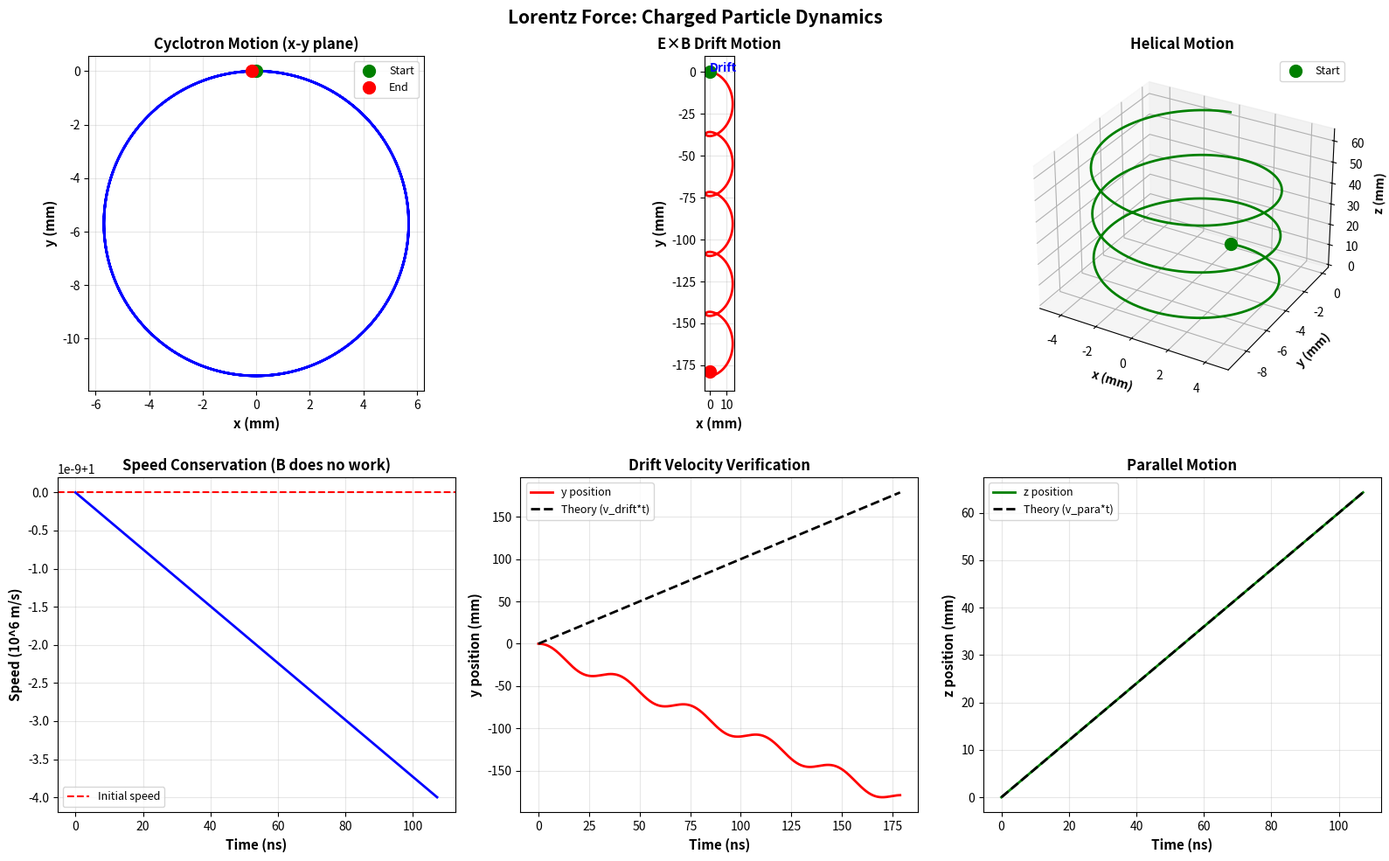

Generate this figure with matplotlib:
"""
05. Lorentz Force - Charged Particle Motion
전자기장 내 하전 입자의 운동

물리 배경:
- 로렌츠 힘: F = q(E + v×B)
- 전기력: F_E = qE (가속)
- 자기력: F_B = qv×B (방향 변경, 일은 안 함)
- 사이클로트론 운동: 자기장에 수직인 원운동

학습 목표:
1. 로렌츠 힘의 이해
2. 사이클로트론 운동 관찰
3. E×B 표류(drift) 현상
"""

import numpy as np
import matplotlib.pyplot as plt
import matplotlib.font_manager as fm
import os

# 한글 폰트 설정
def set_korean_font():
    font_list = [f.name for f in fm.fontManager.ttflist]
    if 'Malgun Gothic' in font_list:
        plt.rcParams['font.family'] = 'Malgun Gothic'
    elif 'Gulim' in font_list:
        plt.rcParams['font.family'] = 'Gulim'
    elif 'Batang' in font_list:
        plt.rcParams['font.family'] = 'Batang'
    elif 'AppleGothic' in font_list:
        plt.rcParams['font.family'] = 'AppleGothic'
    plt.rcParams['axes.unicode_minus'] = False

set_korean_font()

# 출력 디렉토리 확인
output_dir = 'outputs'
if not os.path.exists(output_dir):
    os.makedirs(output_dir)

print("="*70)
print("05. Lorentz Force - Charged Particle in EM Fields")
print("="*70)

# 물리 상수
q = 1.6e-19  # 전하량 (C) - 전자
m = 9.11e-31  # 질량 (kg) - 전자

def rk4_step(f, y, t, dt):
    """Runge-Kutta 4차 방법"""
    k1 = f(y, t)
    k2 = f(y + 0.5*dt*k1, t + 0.5*dt)
    k3 = f(y + 0.5*dt*k2, t + 0.5*dt)
    k4 = f(y + dt*k3, t + dt)
    return y + (dt/6) * (k1 + 2*k2 + 2*k3 + k4)

def lorentz_force(y, t, q, m, E_func, B_func):
    """
    로렌츠 힘 운동 방정식
    
    y = [x, y, z, vx, vy, vz]
    
    F = q(E + v×B)
    a = F/m
    """
    x, y_pos, z = y[0], y[1], y[2]
    vx, vy, vz = y[3], y[4], y[5]
    
    # 전기장과 자기장
    E = E_func(x, y_pos, z, t)
    B = B_func(x, y_pos, z, t)
    
    # 로렌츠 힘
    # F = q*E + q*(v × B)
    # v × B = (vy*Bz - vz*By, vz*Bx - vx*Bz, vx*By - vy*Bx)
    
    v_cross_B = np.array([
        vy * B[2] - vz * B[1],
        vz * B[0] - vx * B[2],
        vx * B[1] - vy * B[0]
    ])
    
    F = q * E + q * v_cross_B
    a = F / m
    
    return np.array([vx, vy, vz, a[0], a[1], a[2]])

def simulate_particle(y0, t_max, dt, q, m, E_func, B_func):
    """입자 운동 시뮬레이션"""
    n_steps = int(t_max / dt)
    trajectory = np.zeros((n_steps, 6))
    t_array = np.zeros(n_steps)
    
    y = y0.copy()
    t = 0
    
    for i in range(n_steps):
        trajectory[i] = y
        t_array[i] = t
        y = rk4_step(lambda y_arg, t_arg: lorentz_force(y_arg, t_arg, q, m, E_func, B_func), 
                     y, t, dt)
        t += dt
    
    return t_array, trajectory

# 시나리오 1: 순수 자기장 (사이클로트론)
print("\n시나리오 1: 사이클로트론 운동")
print("-" * 70)

B0 = 1e-3  # 1 mT (지구 자기장 정도)

def E_zero(x, y, z, t):
    return np.array([0.0, 0.0, 0.0])

def B_uniform_z(x, y, z, t):
    return np.array([0.0, 0.0, B0])

# 초기 조건
v0 = 1e6  # 1,000 km/s
y0_cyclotron = np.array([0.0, 0.0, 0.0, v0, 0.0, 0.0])

# 사이클로트론 주파수와 반지름
omega_c = abs(q) * B0 / m
T_c = 2 * np.pi / omega_c
r_c = m * v0 / (abs(q) * B0)

print(f"자기장: B = {B0*1e3:.2f} mT")
print(f"초기 속도: v = {v0/1e6:.1f} × 10^6 m/s")
print(f"사이클로트론 주파수: f = {omega_c/(2*np.pi)*1e-6:.2f} MHz")
print(f"사이클로트론 주기: T = {T_c*1e9:.2f} ns")
print(f"사이클로트론 반지름: r = {r_c*1e3:.4f} mm")

t_max_1 = 3 * T_c
dt_1 = T_c / 200

t1, traj1 = simulate_particle(y0_cyclotron, t_max_1, dt_1, q, m, E_zero, B_uniform_z)

# 시나리오 2: E×B 표류
print("\n시나리오 2: E×B Drift")
print("-" * 70)

E0 = 1e3  # 1 kV/m

def E_uniform_x(x, y, z, t):
    return np.array([E0, 0.0, 0.0])

# 표류 속도
v_drift = E0 / B0

print(f"전기장: E = {E0/1e3:.1f} kV/m (x 방향)")
print(f"자기장: B = {B0*1e3:.2f} mT (z 방향)")
print(f"표류 속도: v_drift = E/B = {v_drift/1e3:.1f} km/s (y 방향)")

y0_drift = np.array([0.0, 0.0, 0.0, v0, 0.0, 0.0])
t_max_2 = 5 * T_c
dt_2 = T_c / 200

t2, traj2 = simulate_particle(y0_drift, t_max_2, dt_2, q, m, E_uniform_x, B_uniform_z)

# 시나리오 3: 나선 운동 (pitch angle)
print("\n시나리오 3: 나선 운동")
print("-" * 70)

v_perp = 0.8 * v0  # 수직 성분
v_para = 0.6 * v0  # 평행 성분

y0_helix = np.array([0.0, 0.0, 0.0, v_perp, 0.0, v_para])

pitch = v_para / v_perp * r_c

print(f"수직 속도: v⊥ = {v_perp/1e6:.1f} × 10^6 m/s")
print(f"평행 속도: v∥ = {v_para/1e6:.1f} × 10^6 m/s")
print(f"나선 피치: {pitch*1e3:.4f} mm")

t_max_3 = 3 * T_c
dt_3 = T_c / 200

t3, traj3 = simulate_particle(y0_helix, t_max_3, dt_3, q, m, E_zero, B_uniform_z)

# 시각화
fig = plt.figure(figsize=(16, 10))

# 1. 사이클로트론 (x-y 평면)
ax1 = fig.add_subplot(2, 3, 1)
ax1.plot(traj1[:, 0]*1e3, traj1[:, 1]*1e3, 'b-', linewidth=2)
ax1.plot(traj1[0, 0]*1e3, traj1[0, 1]*1e3, 'go', markersize=10, label='Start')
ax1.plot(traj1[-1, 0]*1e3, traj1[-1, 1]*1e3, 'ro', markersize=10, label='End')
ax1.set_xlabel('x (mm)', fontsize=11, fontweight='bold')
ax1.set_ylabel('y (mm)', fontsize=11, fontweight='bold')
ax1.set_title('Cyclotron Motion (x-y plane)', fontsize=12, fontweight='bold')
ax1.legend(fontsize=9)
ax1.grid(True, alpha=0.3)
ax1.set_aspect('equal')

# 2. 사이클로트론 속도
ax2 = fig.add_subplot(2, 3, 4)
v_mag_1 = np.sqrt(traj1[:, 3]**2 + traj1[:, 4]**2 + traj1[:, 5]**2)
ax2.plot(t1*1e9, v_mag_1/1e6, 'b-', linewidth=2)
ax2.axhline(v0/1e6, color='r', linestyle='--', label='Initial speed')
ax2.set_xlabel('Time (ns)', fontsize=11, fontweight='bold')
ax2.set_ylabel('Speed (10^6 m/s)', fontsize=11, fontweight='bold')
ax2.set_title('Speed Conservation (B does no work)', fontsize=12, fontweight='bold')
ax2.legend(fontsize=9)
ax2.grid(True, alpha=0.3)

# 3. E×B 표류
ax3 = fig.add_subplot(2, 3, 2)
ax3.plot(traj2[:, 0]*1e3, traj2[:, 1]*1e3, 'r-', linewidth=2)
ax3.plot(traj2[0, 0]*1e3, traj2[0, 1]*1e3, 'go', markersize=10)
ax3.plot(traj2[-1, 0]*1e3, traj2[-1, 1]*1e3, 'ro', markersize=10)
ax3.arrow(0, 0, 0, 0.5, head_width=0.05, head_length=0.1, fc='blue', ec='blue', alpha=0.5)
ax3.text(0.05, 0.3, 'Drift', fontsize=10, color='blue', fontweight='bold')
ax3.set_xlabel('x (mm)', fontsize=11, fontweight='bold')
ax3.set_ylabel('y (mm)', fontsize=11, fontweight='bold')
ax3.set_title('E×B Drift Motion', fontsize=12, fontweight='bold')
ax3.grid(True, alpha=0.3)
ax3.set_aspect('equal')

# 4. 표류 분석
ax4 = fig.add_subplot(2, 3, 5)
ax4.plot(t2*1e9, traj2[:, 1]*1e3, 'r-', linewidth=2, label='y position')
# 이론적 표류
y_drift_theory = v_drift * t2
ax4.plot(t2*1e9, y_drift_theory*1e3, 'k--', linewidth=2, label='Theory (v_drift*t)')
ax4.set_xlabel('Time (ns)', fontsize=11, fontweight='bold')
ax4.set_ylabel('y position (mm)', fontsize=11, fontweight='bold')
ax4.set_title('Drift Velocity Verification', fontsize=12, fontweight='bold')
ax4.legend(fontsize=9)
ax4.grid(True, alpha=0.3)

# 5. 나선 운동 (3D)
ax5 = fig.add_subplot(2, 3, 3, projection='3d')
ax5.plot(traj3[:, 0]*1e3, traj3[:, 1]*1e3, traj3[:, 2]*1e3, 'g-', linewidth=2)
ax5.plot([traj3[0, 0]*1e3], [traj3[0, 1]*1e3], [traj3[0, 2]*1e3], 
         'go', markersize=10, label='Start')
ax5.set_xlabel('x (mm)', fontsize=10, fontweight='bold')
ax5.set_ylabel('y (mm)', fontsize=10, fontweight='bold')
ax5.set_zlabel('z (mm)', fontsize=10, fontweight='bold')
ax5.set_title('Helical Motion', fontsize=12, fontweight='bold')
ax5.legend(fontsize=9)

# 6. 나선 z vs t
ax6 = fig.add_subplot(2, 3, 6)
ax6.plot(t3*1e9, traj3[:, 2]*1e3, 'g-', linewidth=2, label='z position')
# 이론적 직선
z_theory = v_para * t3
ax6.plot(t3*1e9, z_theory*1e3, 'k--', linewidth=2, label='Theory (v_para*t)')
ax6.set_xlabel('Time (ns)', fontsize=11, fontweight='bold')
ax6.set_ylabel('z position (mm)', fontsize=11, fontweight='bold')
ax6.set_title('Parallel Motion', fontsize=12, fontweight='bold')
ax6.legend(fontsize=9)
ax6.grid(True, alpha=0.3)

plt.suptitle('Lorentz Force: Charged Particle Dynamics', fontsize=15, fontweight='bold')
plt.tight_layout()

output_path = f'{output_dir}/05_particle_trajectory.png'
plt.savefig(output_path, dpi=150, bbox_inches='tight')
print(f"\n[OK] 그래프 저장: {output_path}")
plt.close()

print("\n" + "="*70)
print("분석 완료!")
print("="*70)
print("\n핵심 개념:")
print("  1. 로렌츠 힘: F = q(E + v×B)")
print("  2. 전기력은 가속, 자기력은 방향만 바꿈")
print("  3. 사이클로트론: 원운동 (속도 일정)")
print("  4. E×B 표류: 전기장과 자기장이 교차하면 표류")
print("  5. 나선 운동: 자기장에 평행 + 수직 성분")
print("\n응용:")
print("  - 사이클로트론 가속기")
print("  - 질량 분석기")
print("  - 자기권의 하전 입자 (Van Allen Belt)")
print("  - 핵융합 플라즈마 제어")
print(f"\n생성된 파일: {output_path}")
